Run: headless pygame with SDL's dummy video driver; simulated clock (each Clock.tick advances the game by its frame time, no real sleeping); random seed 0; keys injected as events and as key.get_pressed() state; no mouse input.
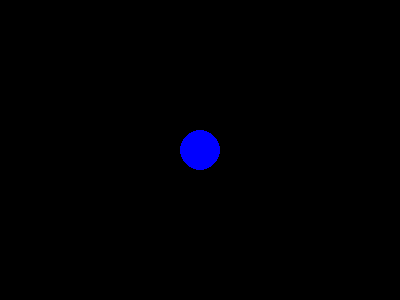
Frame 1 of 4 · flips 1–60 · no input
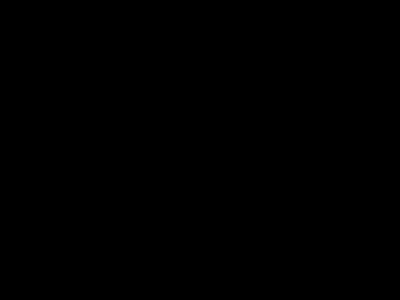
Frame 2 of 4 · flips 61–180 · tapped SPACE, RETURN · held RIGHT (→), D
Frame 3 of 4 · flips 181–300 · held DOWN (↓), S · screen unchanged from frame 2, image omitted
Frame 4 of 4 · flips 301–420 · held LEFT (←), A, UP (↑), W · screen same as frame 1, image omitted

The pygame program that drew these frames:

import pygame
import math

## create the skeleton for a pygame program with a circle that moves with the arrow keys and has a clock

pygame.init()

# Screen
screen = pygame.display.set_mode((400, 300))

## give the circle a position
x = 200
y = 150

# draw a circle in the window
pygame.draw.circle(screen, (0, 0, 255), (x, y), 15)


done = False

# create a clock
clock = pygame.time.Clock()

# wait for the user to close the window
while not done:
 

    ## let the circle move with the arrow keys smoothly (hint: use the clock)
    pressed = pygame.key.get_pressed()
    if pressed[pygame.K_UP]: y -= 3
    if pressed[pygame.K_DOWN]: y += 3
    if pressed[pygame.K_LEFT]: x -= 3
    if pressed[pygame.K_RIGHT]: x += 3
    if pressed[pygame.K_ESCAPE]: done = True

    ## events
    for event in pygame.event.get():
        if event.type == pygame.QUIT:
            done = True

    #fill the screen with black
    screen.fill((0, 0, 0))
        
    # draw a circle in the window
    pygame.draw.circle(screen, (0, 0, 255), (x, y), 20)

    # update the display
    pygame.display.update()

    # tick the clock
    clock.tick(60)


pygame.quit()
